Photos from the image-classification dataset "data" in the GitHub repository rbwendt/deep-learning-in-keras. Its 4 classes are: Birkenstock, Blundstone, Bogs, Hunter.

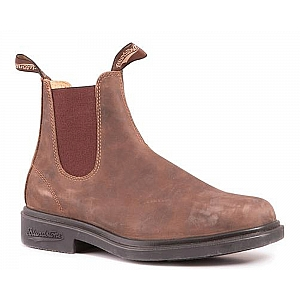
Label: Blundstone

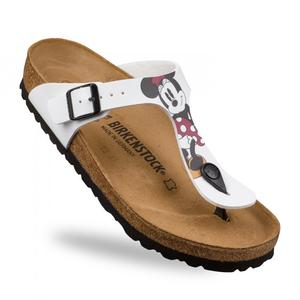
Label: Birkenstock

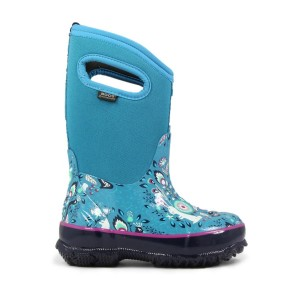
Label: Bogs

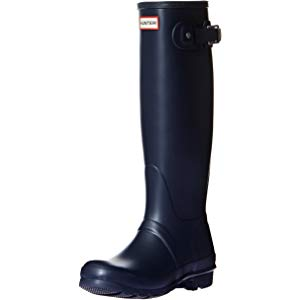
Label: Hunter

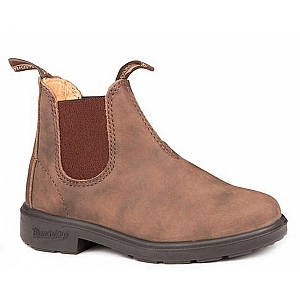
Label: Blundstone

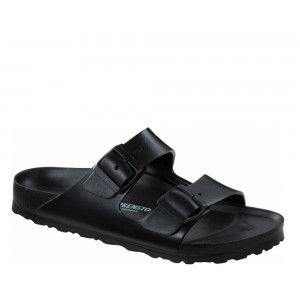
Label: Birkenstock
